2-way image classification set "car orientation data" from GitHub (MiguelCan13/TAMU-HACK-2026); label vocabulary: left, right.

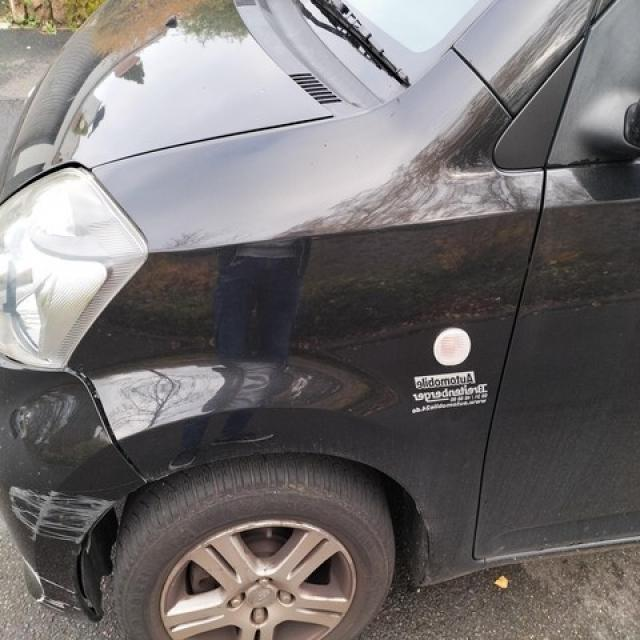
Label: left

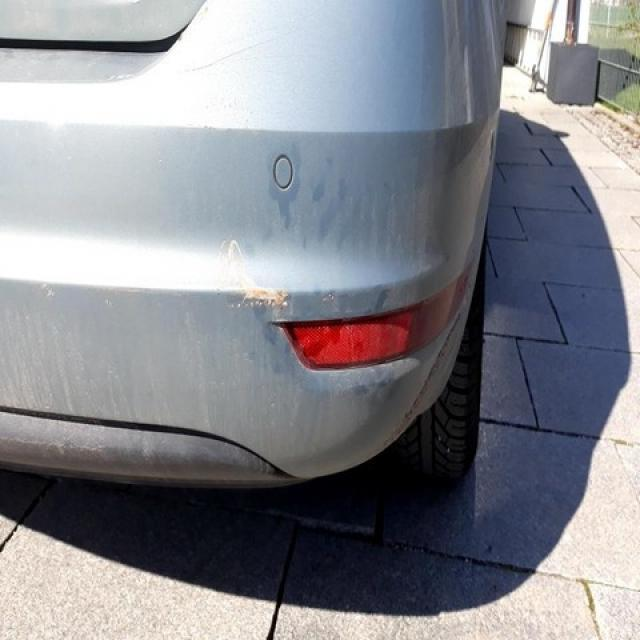
Label: right

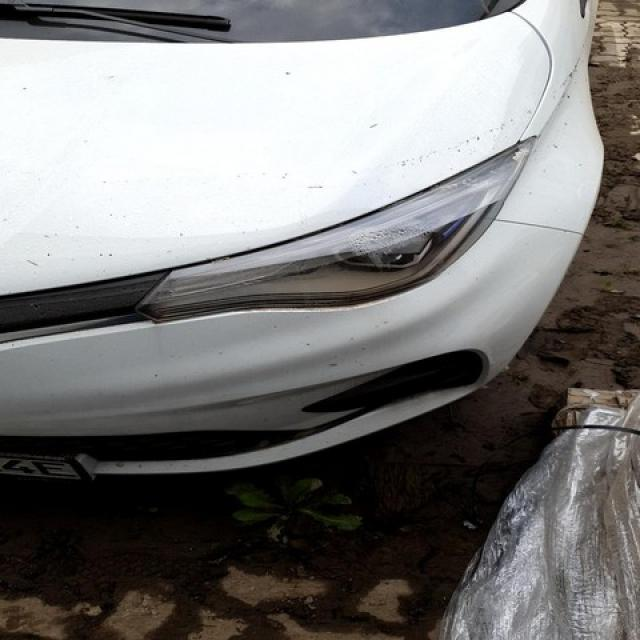
Label: left

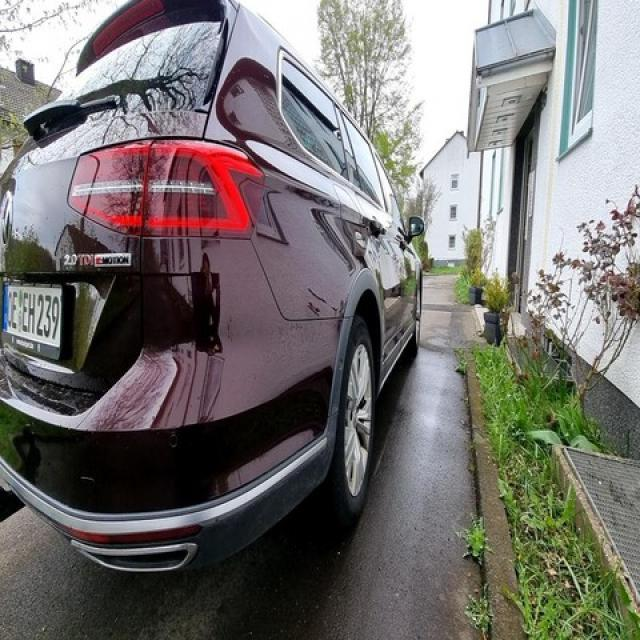
Label: right

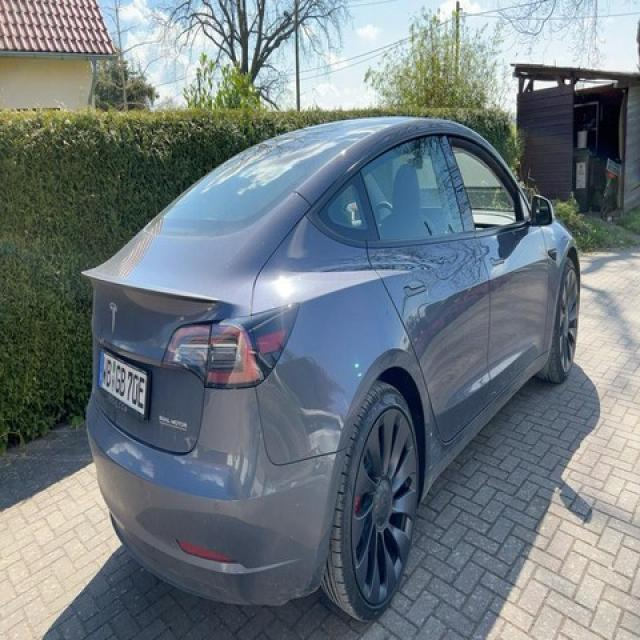
Label: right

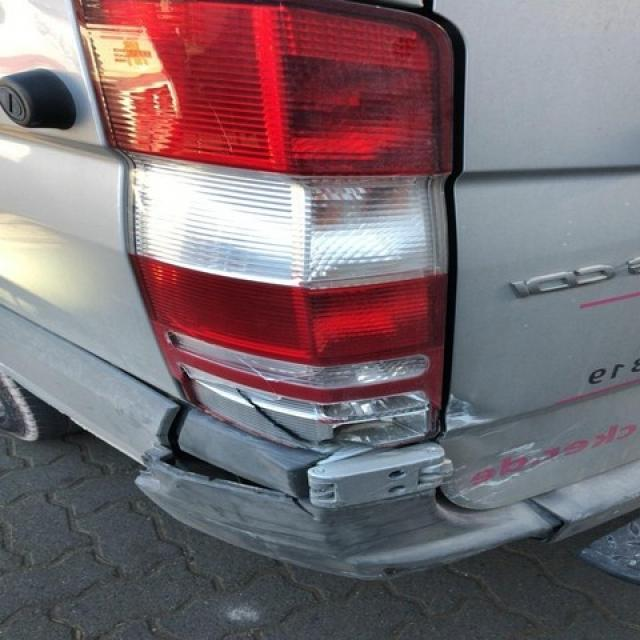
Label: left
